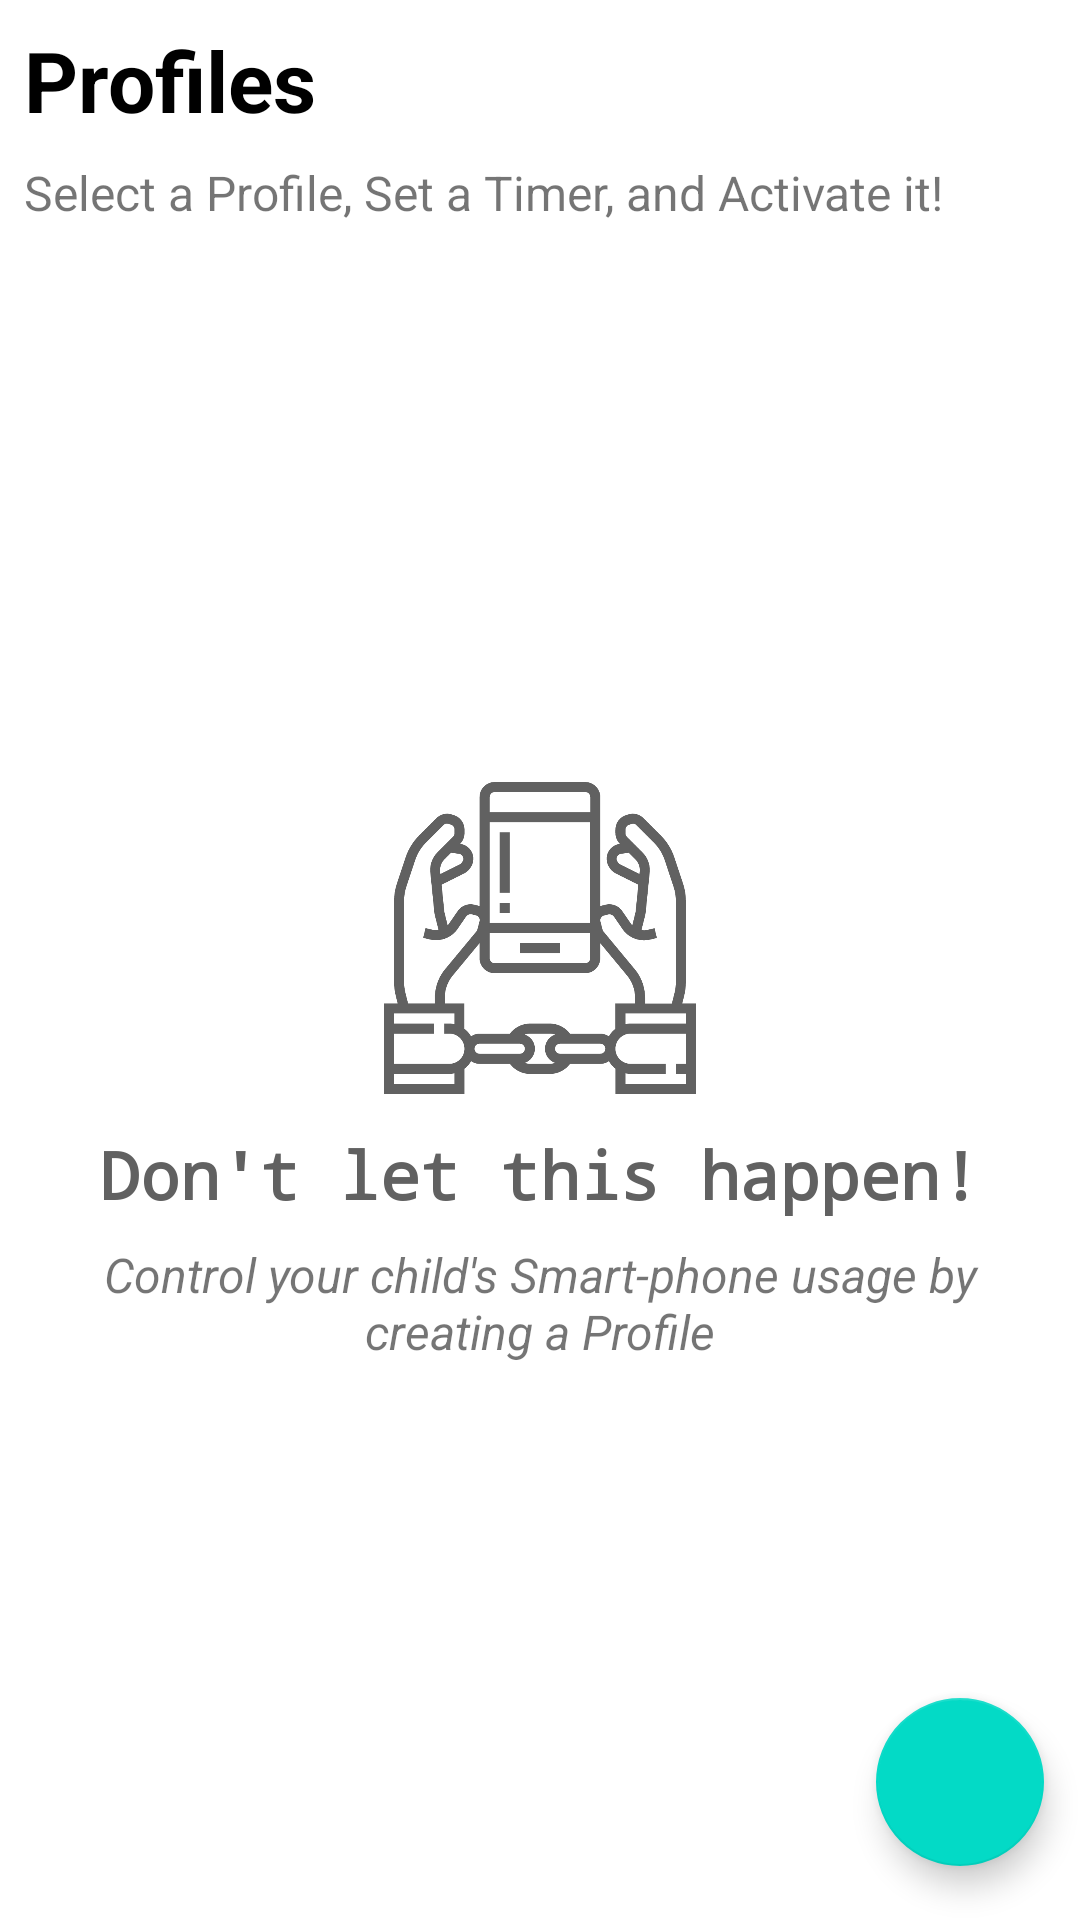

Reconstruct the res/layout file that produces this screen, plus the resources it refers to.
<!-- AndroidManifest.xml: fallback theme Theme.MaterialComponents.DayNight.NoActionBar -->
<!-- res/layout/activity_main.xml -->
<?xml version="1.0" encoding="utf-8"?>
<android.support.constraint.ConstraintLayout xmlns:android="http://schemas.android.com/apk/res/android"
    xmlns:app="http://schemas.android.com/apk/res-auto"
    android:layout_width="match_parent"
    android:layout_height="match_parent">

    <TextView
        android:id="@+id/main_title"
        android:layout_width="wrap_content"
        android:layout_height="wrap_content"
        android:layout_marginStart="8dp"
        android:layout_marginTop="8dp"
        android:text="Profiles"
        android:textColor="#000"
        android:textSize="28sp"
        android:textStyle="bold"
        app:layout_constraintStart_toStartOf="parent"
        app:layout_constraintTop_toTopOf="parent" />

    <TextView
        android:id="@+id/main_subtitle"
        android:layout_width="0dp"
        android:layout_height="wrap_content"
        android:layout_marginEnd="8dp"
        android:layout_marginStart="8dp"
        android:layout_marginTop="8dp"
        android:text="Select a Profile, Set a Timer, and Activate it!"
        android:textSize="16sp"
        app:layout_constraintEnd_toEndOf="parent"
        app:layout_constraintStart_toStartOf="parent"
        app:layout_constraintTop_toBottomOf="@id/main_title" />

    <LinearLayout
        android:id="@+id/no_profile_container"
        android:layout_width="0dp"
        android:layout_height="wrap_content"
        android:gravity="center"
        android:orientation="vertical"
        app:layout_constraintBottom_toBottomOf="parent"
        app:layout_constraintEnd_toEndOf="parent"
        app:layout_constraintStart_toStartOf="parent"
        app:layout_constraintTop_toBottomOf="@id/main_subtitle">

        <ImageView
            android:layout_width="104dp"
            android:layout_height="104dp"
            android:src="@drawable/ic_002_addiction"
            android:tint="#616161" />

        <TextView
            android:layout_width="wrap_content"
            android:layout_height="wrap_content"
            android:layout_marginTop="12dp"
            android:fontFamily="monospace"
            android:text="Don't let this happen!"
            android:textColor="#616161"
            android:textSize="22sp"
            android:textStyle="bold" />

        <TextView
            android:layout_width="wrap_content"
            android:layout_height="wrap_content"
            android:gravity="center"
            android:paddingEnd="16dp"
            android:paddingStart="16dp"
            android:paddingTop="8dp"
            android:text="Control your child's Smart-phone usage by creating a Profile"
            android:textSize="16sp"
            android:textStyle="italic" />

    </LinearLayout>

    <android.support.v7.widget.RecyclerView
        android:id="@+id/profile_recyclerview"
        android:layout_width="0dp"
        android:layout_height="0dp"
        android:layout_marginTop="8dp"
        app:layout_constraintBottom_toBottomOf="parent"
        app:layout_constraintEnd_toEndOf="parent"
        app:layout_constraintStart_toStartOf="parent"
        app:layout_constraintTop_toBottomOf="@id/main_subtitle" />

    <android.support.design.widget.FloatingActionButton
        android:id="@+id/create_profile_button"
        android:layout_width="wrap_content"
        android:layout_height="wrap_content"
        android:src="@drawable/ic_add_black_24dp"
        android:tint="#fff"
        app:fabSize="normal"
        app:layout_constraintBottom_toBottomOf="parent"
        app:layout_constraintEnd_toEndOf="parent"
        app:useCompatPadding="true" />

</android.support.constraint.ConstraintLayout>
<!-- resources referenced by this layout -->
<resources>
  <!-- drawable ic_002_addiction: vector/xml drawable (drawable, 4668 chars, omitted) -->
</resources>
